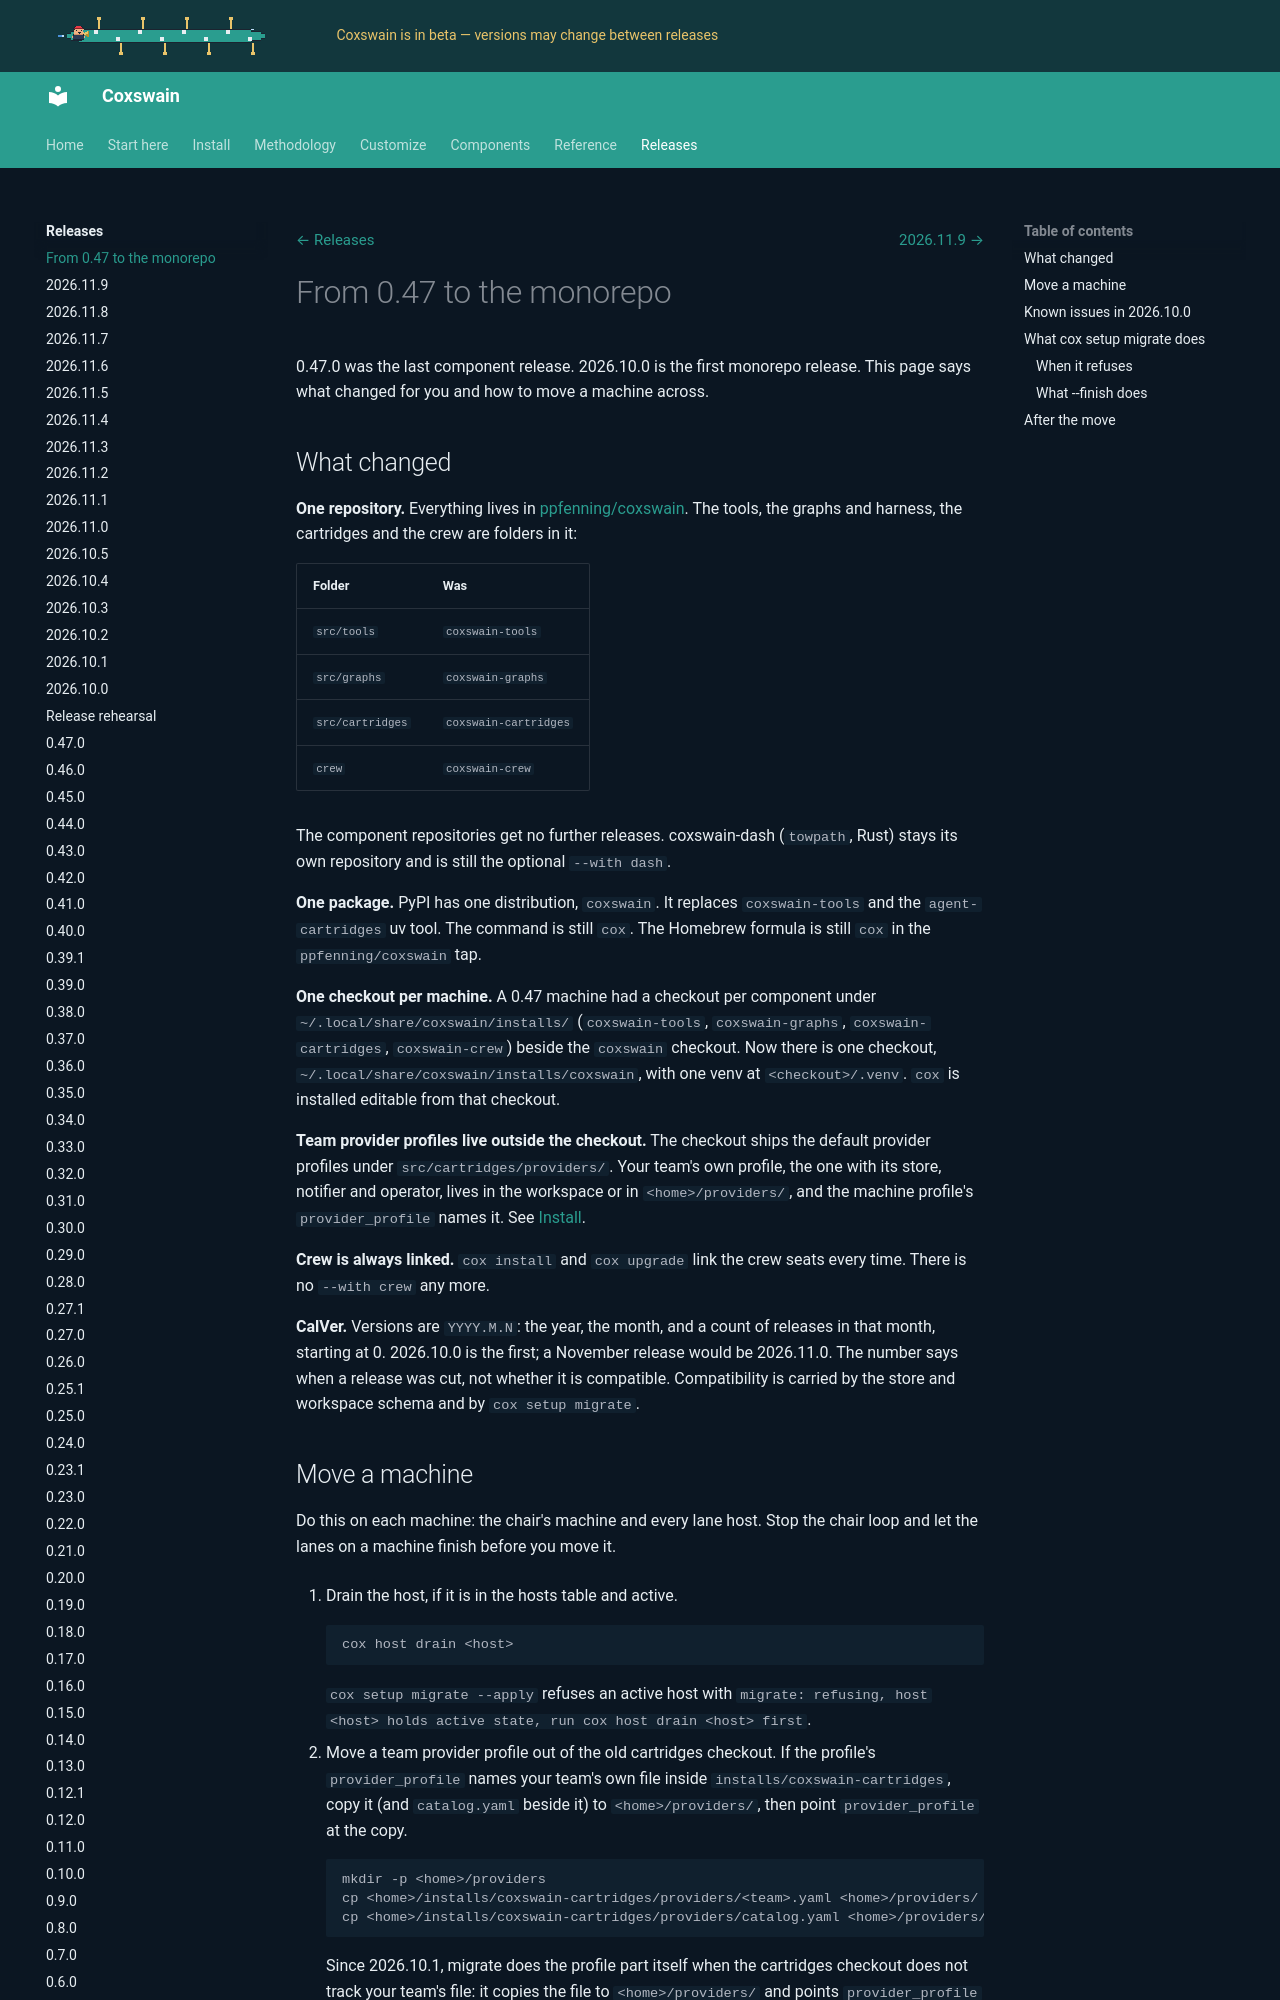

repository: ppfenning/coxswain · page: 2026.11.9/monorepo/index.html · generator: mkdocs

# From 0.47 to the monorepo

0.47.0 was the last component release. 2026.10.0 is the first monorepo
release. This page says what changed for you and how to move a
machine across.

## What changed

**One repository.** Everything lives in
[ppfenning/coxswain](https://github.com/ppfenning/coxswain). The tools, the
graphs and harness, the cartridges and the crew are folders in it:

| Folder | Was |
| --- | --- |
| `src/tools` | `coxswain-tools` |
| `src/graphs` | `coxswain-graphs` |
| `src/cartridges` | `coxswain-cartridges` |
| `crew` | `coxswain-crew` |

The component repositories get no further releases. coxswain-dash
(`towpath`, Rust) stays its own repository and is still the optional
`--with dash`.

**One package.** PyPI has one distribution, `coxswain`. It replaces
`coxswain-tools` and the `agent-cartridges` uv tool. The command is still
`cox`. The Homebrew formula is still `cox` in the `ppfenning/coxswain` tap.

**One checkout per machine.** A 0.47 machine had a checkout per component
under `~/.local/share/coxswain/installs/` (`coxswain-tools`,
`coxswain-graphs`, `coxswain-cartridges`, `coxswain-crew`) beside the
`coxswain` checkout. Now there is one checkout,
`~/.local/share/coxswain/installs/coxswain`, with one venv at
`<checkout>/.venv`. `cox` is installed editable from that checkout.

**Team provider profiles live outside the checkout.** The checkout ships
the default provider profiles under `src/cartridges/providers/`. Your team's
own profile, the one with its store, notifier and operator, lives in the
workspace or in `<home>/providers/`, and the machine profile's
`provider_profile` names it. See [Install](install/index.md#the-provider-profile).

**Crew is always linked.** `cox install` and `cox upgrade` link the crew
seats every time. There is no `--with crew` any more.

**CalVer.** Versions are `YYYY.M.N`: the year, the month, and a count of
releases in that month, starting at 0. 2026.10.0 is the first; a November
release would be 2026.11.0. The number says when a release was cut, not
whether it is compatible. Compatibility is carried by the store and workspace
schema and by `cox setup migrate`.
